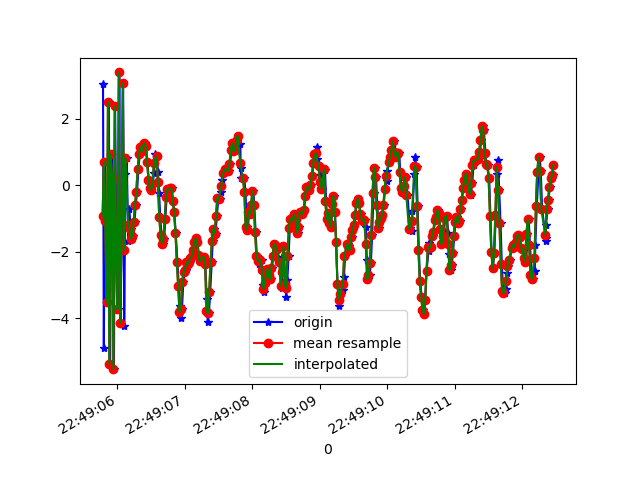

The data file committed next to this chart (first rows):
1617835745787, 531389336654263, 3.0373197, 2.5042813, -1.8604606
1617835745799, 531389355885033, -4.914, 1.546, 4.728
1617835745814, 531389375115803, 0.6921, 1.687, -8.807
1617835745833, 531389394346573, -1.094, 2.125, 9.105
1617835745854, 531389413577343, -3.517, 1.389, -8.043
1617835745873, 531389432808113, 2.508, 2.48, 3.111
1617835745893, 531389452038883, -5.377, 1.338, 2.853
1617835745912, 531389471269653, 0.9217, 1.825, -8.984
1617835745930, 531389490500423, 0.219, 1.949, 8.593
1617835745949, 531389509731193, -5.538, 1.185, -3.991
1617835745966, 531389528961963, 2.365, 2.423, -4.725
1617835745987, 531389548192733, -2.417, 2.365, 8.205
1617835746015, 531389567423503, -3.738, 2.25, -7.924
1617835746028, 531389586654273, 3.39, 3.121, 0.8429
1617835746044, 531389605885043, -4.142, 2.227, 6.224
1617835746063, 531389625115813, -1.777, 2.608, -9.77
1617835746085, 531389644346583, 3.067, 3.117, 4.609
1617835746101, 531389663577353, -4.226, 2.031, 3.504
1617835746119, 531389682808123, 0.3252, 2.094, -9.291
1617835746139, 531389702038893, 0.8049, 2.551, -3.914
1617835746160, 531389721269663, -1.667, 2.156, -1.346
1617835746176, 531389740500433, -0.7093, 2.048, 0.1116
1617835746198, 531389759731203, -1.329, 1.459, -0.1116
1617835746216, 531389778961973, -1.614, 0.9289, 0.09922
1617835746235, 531389798192743, -1.52, 0.4801, 0.4717
1617835746254, 531389817423513, -1.107, -0.1295, 0.716
1617835746272, 531389836654283, -0.5909, -0.4979, 1.014
1617835746292, 531389855885053, -0.1942, -0.7992, 1.045
1617835746311, 531389875115823, 0.4918, -0.9277, 1.208
1617835746332, 531389894346593, 0.9292, -1.09, 1.451
1617835746347, 531389913577363, 1.136, -1.375, 1.643
1617835746364, 531389932808133, 1.012, -1.721, 1.836
1617835746390, 531389952038903, 1.197, -1.967, 1.851
1617835746410, 531389971269673, 1.259, -2.038, 1.724
1617835746424, 531389990500443, 1.165, -2.002, 1.67
1617835746445, 531390009731213, 0.696, -1.99, 1.475
1617835746465, 531390028961983, 0.1672, -2.087, 1.407
1617835746485, 531390048192753, -0.09916, -2.206, 1.3
1617835746503, 531390067423523, -0.1458, -2.485, 1.454
1617835746523, 531390086654293, 0.03334, -2.664, 1.619
1617835746543, 531390105885063, 0.3689, -2.665, 1.55
1617835746557, 531390125115833, 0.9475, -2.596, 1.447
1617835746582, 531390144346603, 0.8746, -2.871, 1.512
1617835746601, 531390163577373, 0.4054, -3.041, 1.712
1617835746618, 531390182808143, -0.235, -2.865, 1.637
1617835746635, 531390202038913, -0.9657, -2.657, 1.28
1617835746653, 531390221269683, -1.512, -2.597, 1.144
1617835746673, 531390240500453, -1.761, -2.819, 1.263
1617835746693, 531390259731223, -1.624, -2.91, 1.313
1617835746710, 531390278961993, -1.024, -2.543, 1.278
1617835746730, 531390298192763, -0.3481, -2.104, 1.088
1617835746748, 531390317423533, -0.1242, -1.917, 0.8611
1617835746768, 531390336654303, -0.1333, -2.154, 0.9203
1617835746785, 531390355885073, -0.09397, -2.126, 0.686
1617835746805, 531390375115843, -0.09749, -1.535, 0.3147
1617835746825, 531390394346613, -0.4779, -0.8677, -0.22
1617835746843, 531390413577383, -0.8191, -0.4811, -0.532
1617835746864, 531390432808153, -1.428, -0.3987, -0.8501
1617835746889, 531390452038923, -2.312, -0.2156, -1.061
1617835746908, 531390471269693, -3.033, 0.06935, -1.424
1617835746926, 531390490500463, -3.651, 0.3113, -1.729
... 288 more rows
